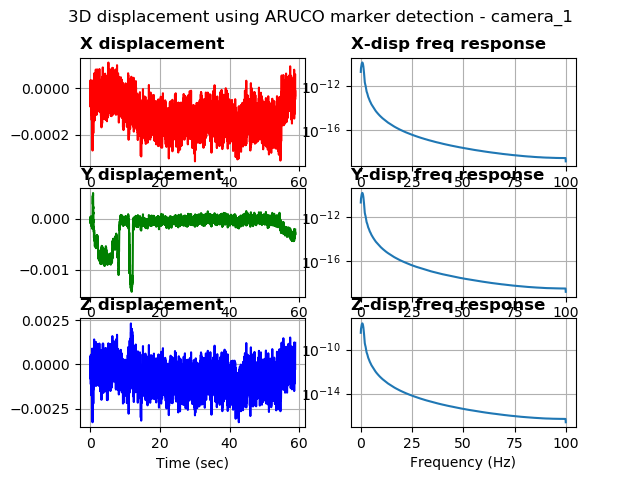

The file beside this chart, header and first rows:
%time, field.header.seq, field.header.stamp, field.header.frame_id, field.image_seq, field.transforms0.fiducial_id, field.transforms0.transform.translation.…, field.transforms0.transform.translation.…, field.transforms0.transform.translation.…, field.transforms0.transform.rotation.x, field.transforms0.transform.rotation.y, field.transforms0.transform.rotation.z, field.transforms0.transform.rotation.w, field.transforms0.image_error, field.transforms0.object_error, field.transforms0.fiducial_area
1680662687364828824, 0, 1680662687364828824, camera_1, 1, 0, 0.2761, 0.2933, 3.796, 0.9996, -0.0232, 0.005902, -0.01452, 0.006615, 0.002304, 5912
1680662687385075092, 1, 1680662687385075092, camera_1, 3, 0, 0.276, 0.2933, 3.795, 0.9996, -0.02328, 0.002892, -0.0128, 0.004668, 0.001625, 5913
1680662687395059108, 2, 1680662687395059108, camera_1, 4, 0, 0.276, 0.2933, 3.796, -0.9996, 0.02327, -0.003901, 0.01281, 0.005039, 0.001755, 5913
1680662687405508756, 3, 1680662687405508756, camera_1, 5, 0, 0.276, 0.2933, 3.795, 0.9996, -0.02306, 0.003921, -0.01285, 0.004556, 0.001586, 5914
1680662687415446996, 4, 1680662687415446996, camera_1, 6, 0, 0.2761, 0.2934, 3.796, 0.9997, -0.02332, 0.003511, -0.009984, 0.005381, 0.001874, 5912
1680662687425539493, 5, 1680662687425539493, camera_1, 7, 0, 0.276, 0.2933, 3.796, 0.9996, -0.02317, 0.005081, -0.01277, 0.004493, 0.001564, 5914
1680662687435041189, 6, 1680662687435041189, camera_1, 8, 0, 0.2761, 0.2934, 3.796, 0.9996, -0.02312, 0.005584, -0.01316, 0.004122, 0.001436, 5912
1680662687444819211, 7, 1680662687444819211, camera_1, 9, 0, 0.2761, 0.2933, 3.796, 0.9996, -0.02302, 0.003235, -0.01353, 0.005676, 0.001976, 5912
1680662687454835414, 8, 1680662687454835414, camera_1, 10, 0, 0.2761, 0.2934, 3.796, 0.9996, -0.02306, 0.005648, -0.01403, 0.005555, 0.001935, 5911
1680662687464827060, 9, 1680662687464827060, camera_1, 11, 0, 0.2761, 0.2933, 3.796, 0.9997, -0.02318, 0.003328, -0.012, 0.004687, 0.001632, 5912
1680662687474847078, 10, 1680662687474847078, camera_1, 12, 0, 0.2761, 0.2933, 3.796, 0.9996, -0.02298, 0.005387, -0.01577, 0.006256, 0.002179, 5911
1680662687485332250, 11, 1680662687485332250, camera_1, 13, 0, 0.276, 0.2933, 3.796, -0.9996, 0.02302, -0.00587, 0.01425, 0.005499, 0.001915, 5913
1680662687495165109, 12, 1680662687495165109, camera_1, 14, 0, 0.2761, 0.2933, 3.796, 0.9996, -0.0232, 0.001945, -0.01311, 0.006839, 0.002381, 5911
1680662687505292654, 13, 1680662687505292654, camera_1, 15, 0, 0.2761, 0.2933, 3.796, 0.9997, -0.0232, 0.001707, -0.0121, 0.006412, 0.002233, 5912
1680662687515348911, 14, 1680662687515348911, camera_1, 16, 0, 0.2761, 0.2933, 3.796, 0.9996, -0.02306, 0.005295, -0.01311, 0.008255, 0.002875, 5913
1680662687525261402, 15, 1680662687525261402, camera_1, 17, 0, 0.276, 0.2933, 3.795, 0.9996, -0.02308, 0.003522, -0.01485, 0.004691, 0.001633, 5912
1680662687535229444, 16, 1680662687535229444, camera_1, 18, 0, 0.276, 0.2932, 3.795, 0.9997, -0.02311, 0.003083, -0.01235, 0.007257, 0.002526, 5915
1680662687544901609, 17, 1680662687544901609, camera_1, 19, 0, 0.276, 0.2933, 3.796, -0.9997, 0.02306, -0.003962, 0.01179, 0.004619, 0.001608, 5914
1680662687554824352, 18, 1680662687554824352, camera_1, 20, 0, 0.276, 0.2933, 3.795, 0.9996, -0.02308, 0.002633, -0.01425, 0.00695, 0.00242, 5911
1680662687564551591, 19, 1680662687564551591, camera_1, 21, 0, 0.276, 0.2933, 3.795, 0.9997, -0.02341, 0.002525, -0.01075, 0.00514, 0.001789, 5914
1680662687573392629, 20, 1680662687573392629, camera_1, 22, 0, 0.2761, 0.2934, 3.797, 0.9996, -0.02314, 0.002932, -0.01321, 0.005543, 0.001931, 5909
1680662687583500862, 21, 1680662687583500862, camera_1, 23, 0, 0.276, 0.2933, 3.795, 0.9997, -0.0232, 0.003111, -0.01163, 0.006454, 0.002247, 5914
1680662687593355894, 22, 1680662687593355894, camera_1, 24, 0, 0.276, 0.2933, 3.795, 0.9996, -0.02323, 0.003001, -0.01327, 0.005705, 0.001986, 5912
1680662687602530479, 23, 1680662687602530479, camera_1, 25, 0, 0.276, 0.2933, 3.795, 0.9997, -0.02326, 0.002206, -0.0109, 0.005568, 0.001938, 5914
1680662687612403869, 24, 1680662687612403869, camera_1, 26, 0, 0.2761, 0.2933, 3.796, 0.9997, -0.02342, 0.00227, -0.01081, 0.005504, 0.001917, 5913
1680662687623148202, 25, 1680662687623148202, camera_1, 27, 0, 0.2761, 0.2933, 3.796, 0.9996, -0.02309, 0.003511, -0.01483, 0.006751, 0.002351, 5911
1680662687634161472, 26, 1680662687634161472, camera_1, 28, 0, 0.276, 0.2932, 3.795, 0.9997, -0.02338, -0.000526, -0.0119, 0.005374, 0.00187, 5912
1680662687644863843, 27, 1680662687644863843, camera_1, 29, 0, 0.2761, 0.2933, 3.796, 0.9996, -0.02306, 0.004088, -0.01288, 0.007619, 0.002653, 5912
1680662687654752016, 28, 1680662687654752016, camera_1, 30, 0, 0.2761, 0.2934, 3.796, 0.9996, -0.02297, 0.005629, -0.01532, 0.006518, 0.00227, 5911
1680662687665361404, 29, 1680662687665361404, camera_1, 31, 0, 0.276, 0.2932, 3.794, 0.9996, -0.02302, 0.00459, -0.01589, 0.007746, 0.002695, 5915
1680662687675407886, 30, 1680662687675407886, camera_1, 32, 0, 0.2761, 0.2933, 3.796, 0.9996, -0.0232, 0.006099, -0.01313, 0.006104, 0.002126, 5914
1680662687685159206, 31, 1680662687685159206, camera_1, 33, 0, 0.2761, 0.2933, 3.796, 0.9996, -0.02336, 0.002889, -0.0143, 0.004664, 0.001624, 5910
1680662687695378541, 32, 1680662687695378541, camera_1, 34, 0, 0.276, 0.2933, 3.795, 0.9996, -0.02304, 0.005486, -0.01501, 0.006058, 0.002109, 5914
1680662687705376148, 33, 1680662687705376148, camera_1, 35, 0, 0.276, 0.2932, 3.795, 0.9996, -0.02303, 0.0043, -0.01483, 0.00786, 0.002736, 5914
1680662687715181112, 34, 1680662687715181112, camera_1, 36, 0, 0.276, 0.2933, 3.796, 0.9996, -0.02311, 0.00448, -0.01377, 0.006869, 0.002392, 5912
1680662687725481748, 35, 1680662687725481748, camera_1, 37, 0, 0.276, 0.2933, 3.796, -0.9996, 0.02292, -0.005388, 0.01616, 0.004279, 0.00149, 5911
1680662687734390497, 36, 1680662687734390497, camera_1, 38, 0, 0.276, 0.2932, 3.794, 0.9996, -0.02332, 0.0002172, -0.01259, 0.005079, 0.001767, 5914
1680662687742475271, 37, 1680662687742475271, camera_1, 39, 0, 0.276, 0.2933, 3.795, 0.9996, -0.02297, 0.003794, -0.01462, 0.004533, 0.001578, 5912
1680662687753146648, 38, 1680662687753146648, camera_1, 40, 0, 0.276, 0.2933, 3.795, 0.9996, -0.02318, 0.00342, -0.01329, 0.006733, 0.002344, 5914
1680662687764619827, 39, 1680662687764619827, camera_1, 41, 0, 0.276, 0.2932, 3.795, 0.9996, -0.02319, 0.001639, -0.0135, 0.005379, 0.001872, 5914
1680662687775271415, 40, 1680662687775271415, camera_1, 42, 0, 0.276, 0.2932, 3.794, 0.9996, -0.02309, 0.001968, -0.01366, 0.006339, 0.002206, 5914
1680662687785337448, 41, 1680662687785337448, camera_1, 43, 0, 0.276, 0.2933, 3.795, -0.9997, 0.02342, -0.002251, 0.01129, 0.004351, 0.001515, 5914
1680662687795156955, 42, 1680662687795156955, camera_1, 44, 0, 0.2761, 0.2933, 3.796, -0.9997, 0.0233, -0.0008872, 0.0109, 0.005329, 0.001856, 5911
1680662687805680274, 43, 1680662687805680274, camera_1, 45, 0, 0.276, 0.2933, 3.795, 0.9997, -0.02331, 0.00159, -0.01173, 0.00387, 0.001347, 5913
1680662687815382957, 44, 1680662687815382957, camera_1, 46, 0, 0.276, 0.2932, 3.795, -0.9997, 0.02309, -0.002548, 0.01253, 0.003557, 0.001238, 5914
1680662687825389623, 45, 1680662687825389623, camera_1, 47, 0, 0.276, 0.2932, 3.795, 0.9996, -0.02306, 0.00517, -0.01594, 0.004612, 0.001606, 5912
1680662687835488796, 46, 1680662687835488796, camera_1, 48, 0, 0.276, 0.2932, 3.795, 0.9996, -0.0231, 0.004118, -0.01499, 0.004124, 0.001436, 5913
1680662687845231056, 47, 1680662687845231056, camera_1, 49, 0, 0.2761, 0.2933, 3.796, 0.9997, -0.02316, 0.003814, -0.01197, 0.004916, 0.001712, 5912
1680662687855276346, 48, 1680662687855276346, camera_1, 50, 0, 0.276, 0.2933, 3.796, -0.9996, 0.02338, -0.002866, 0.01322, 0.004485, 0.001562, 5912
1680662687865495920, 49, 1680662687865495920, camera_1, 51, 0, 0.276, 0.2932, 3.795, 0.9996, -0.02324, 0.002345, -0.01396, 0.006086, 0.002119, 5911
1680662687875153303, 50, 1680662687875153303, camera_1, 52, 0, 0.276, 0.2933, 3.796, -0.9997, 0.02328, -0.002894, 0.0113, 0.003433, 0.001195, 5914
1680662687885305166, 51, 1680662687885305166, camera_1, 53, 0, 0.2761, 0.2933, 3.796, 0.9996, -0.02324, 0.00339, -0.01269, 0.004215, 0.001468, 5911
1680662687895287275, 52, 1680662687895287275, camera_1, 54, 0, 0.276, 0.2933, 3.796, -0.9996, 0.02321, -0.002506, 0.01299, 0.003837, 0.001336, 5911
1680662687905310153, 53, 1680662687905310153, camera_1, 55, 0, 0.2761, 0.2933, 3.796, 0.9996, -0.02316, 0.004265, -0.01258, 0.006407, 0.002232, 5911
1680662687915218830, 54, 1680662687915218830, camera_1, 56, 0, 0.276, 0.2932, 3.796, 0.9996, -0.02297, 0.005762, -0.01443, 0.003872, 0.001348, 5913
1680662687925416946, 55, 1680662687925416946, camera_1, 57, 0, 0.2761, 0.2933, 3.797, 0.9997, -0.02343, 0.003912, -0.01097, 0.00712, 0.002481, 5911
1680662687935488939, 56, 1680662687935488939, camera_1, 58, 0, 0.2761, 0.2933, 3.796, 0.9996, -0.02322, 0.005606, -0.01273, 0.005158, 0.001797, 5912
1680662687945379257, 57, 1680662687945379257, camera_1, 59, 0, 0.2761, 0.2933, 3.796, 0.9996, -0.02328, 0.003773, -0.01233, 0.005114, 0.001782, 5911
1680662687955588579, 58, 1680662687955588579, camera_1, 60, 0, 0.276, 0.2932, 3.796, 0.9997, -0.02325, 0.004383, -0.01165, 0.00442, 0.001539, 5914
1680662687965232610, 59, 1680662687965232610, camera_1, 61, 0, 0.276, 0.2931, 3.795, -0.9996, 0.02301, -0.002098, 0.01291, 0.006397, 0.002227, 5914
... 5,826 more rows
